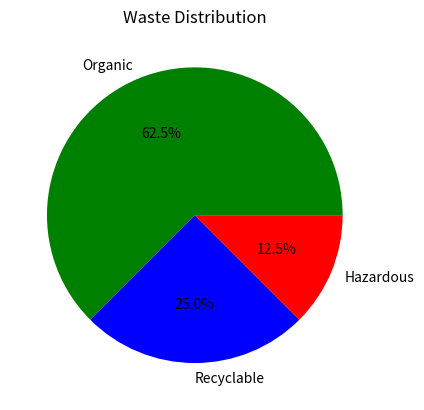

Recreate this plot in Python.
import matplotlib.pyplot as plt

# Waste segregation and recommendation logic
def categorize_waste(waste_type):
    organic = ["vegetable peels", "fruit scraps", "food leftovers", "garden waste"]
    recyclable = ["plastic", "paper", "metal", "glass"]
    hazardous = ["batteries", "chemicals", "electronics"]

    if waste_type.lower() in organic:
        return "Organic"
    elif waste_type.lower() in recyclable:
        return "Recyclable"
    elif waste_type.lower() in hazardous:
        return "Hazardous"
    else:
        return "Unknown"

def calculate_biogas(weight):
    return weight * 50  # 50 liters per kg

def recommend_disposal(category):
    if category == "Organic":
        return "Use for composting or biogas production."
    elif category == "Recyclable":
        return "Take to the nearest recycling center."
    elif category == "Hazardous":
        return "Dispose of at a hazardous waste collection facility."
    else:
        return "Cannot identify waste category."

# Input data
waste_data = {
    "Vegetable Peels": 5,
    "Plastic": 2,
    "Batteries": 1
}

# Process data
categories = {"Organic": 0, "Recyclable": 0, "Hazardous": 0}
for waste, weight in waste_data.items():
    category = categorize_waste(waste)
    categories[category] += weight

# Output results
print("Waste Categorization and Recommendations:")
for waste, weight in waste_data.items():
    category = categorize_waste(waste)
    recommendation = recommend_disposal(category)
    print(f"- {waste} ({weight} kg): {category} - {recommendation}")

# Visualization
plt.pie(categories.values(), labels=categories.keys(), autopct="%1.1f%%", colors=["green", "blue", "red"])
plt.title("Waste Distribution")
plt.show()
